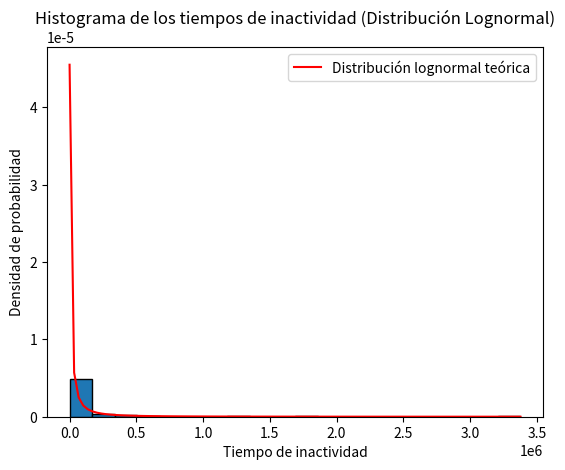

The script that saved this image:
import numpy as np
import matplotlib.pyplot as plt
import scipy.stats as stats

mu = 10.0 
sigma = 2.0 
n = 50  

U = np.random.uniform(0, 1, n)
Z = mu + sigma * stats.norm.ppf(U)
T = np.exp(Z) 

print("Tiempos de inactividad generados:", T)

plt.hist(T, bins=20, edgecolor='black', density=True)

x = np.linspace(min(T), max(T), 100)
pdf = stats.lognorm.pdf(x, sigma, scale=np.exp(mu))
plt.plot(x, pdf, 'r', label='Distribución lognormal teórica')

plt.title("Histograma de los tiempos de inactividad (Distribución Lognormal)")
plt.xlabel("Tiempo de inactividad")
plt.ylabel("Densidad de probabilidad")
plt.legend()
plt.show()
